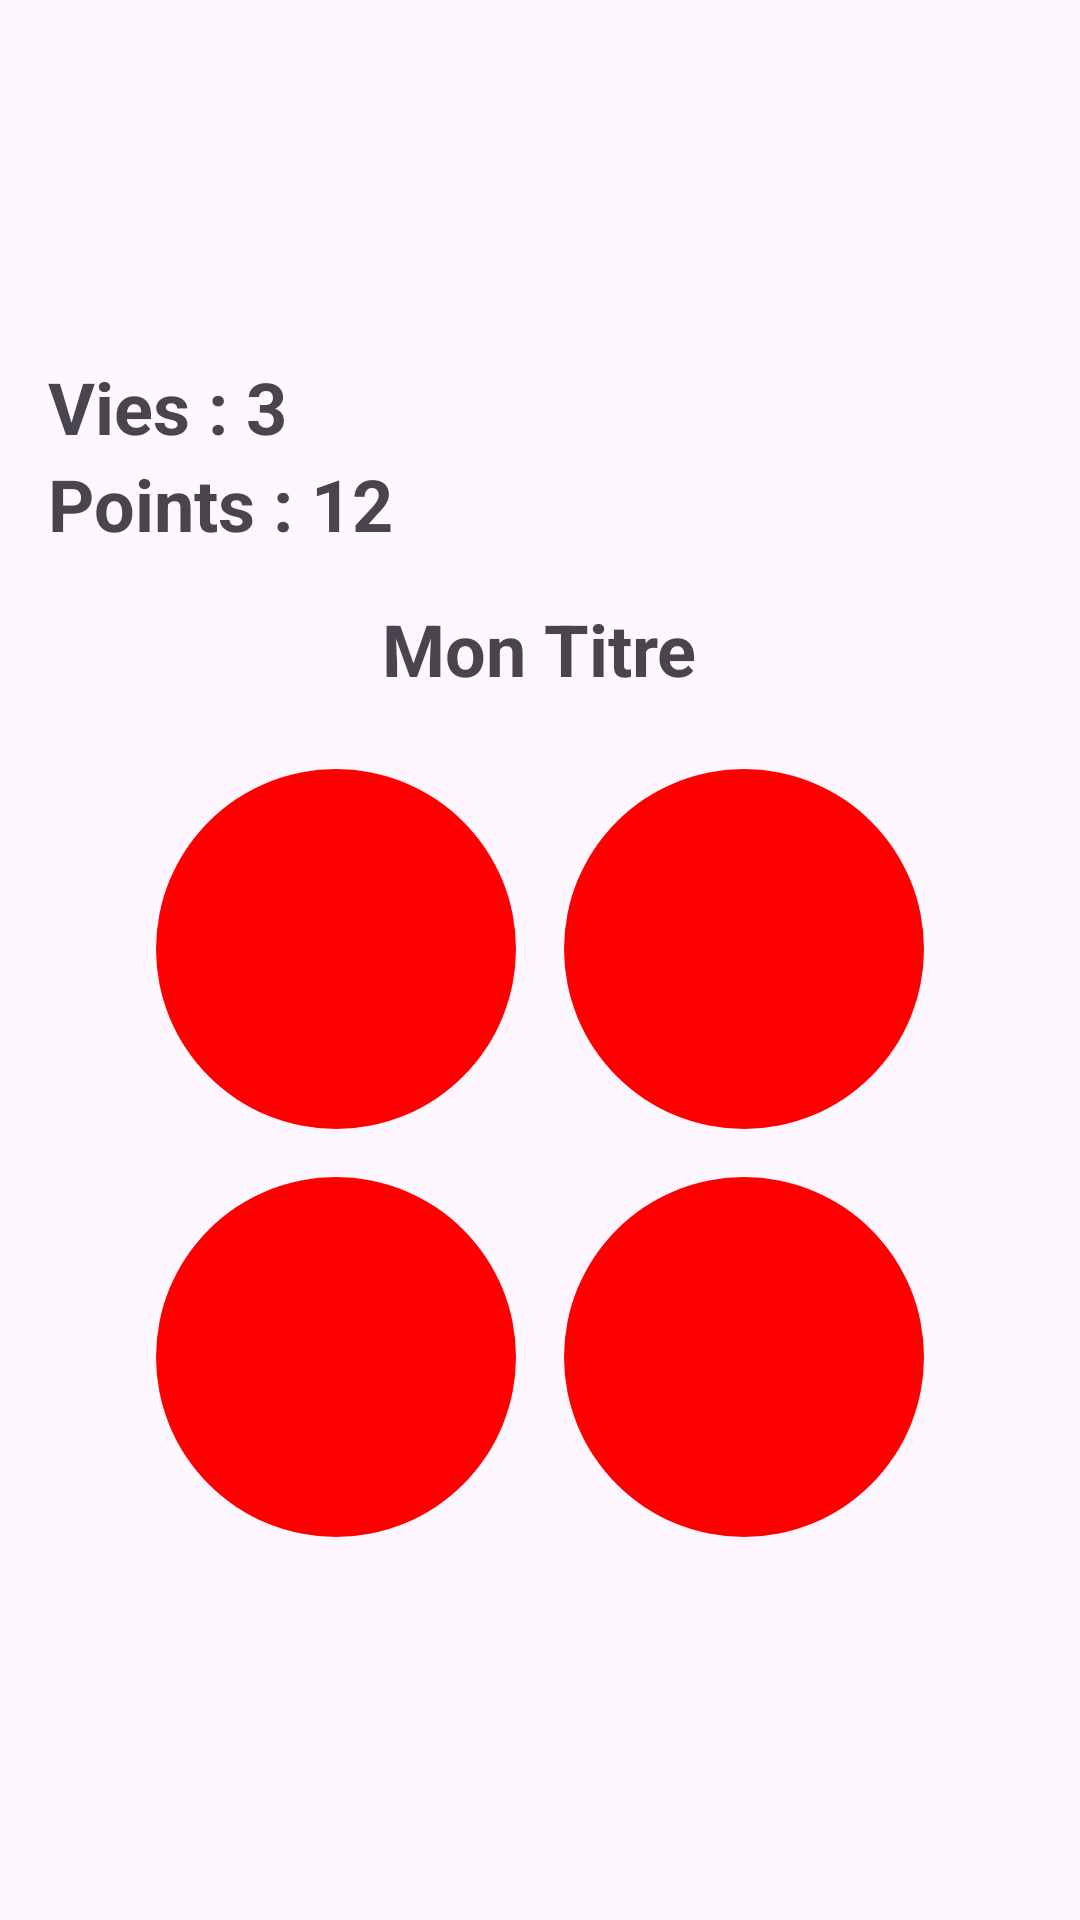

This screen was rendered from an Android layout file. Write that file and the resources it references.
<!-- AndroidManifest.xml: application theme Theme.PetitLingo -->
<!-- res/layout/fragment_couleur1.xml -->
<?xml version="1.0" encoding="utf-8"?>
<LinearLayout xmlns:android="http://schemas.android.com/apk/res/android"
    android:layout_width="match_parent"
    android:layout_height="match_parent"
    android:orientation="vertical"
    android:gravity="center">

    <LinearLayout
        android:layout_width="match_parent"
        android:layout_height="wrap_content"
        android:gravity="start|center_vertical"
        android:orientation="horizontal">

        <TextView
            android:layout_width="wrap_content"
            android:layout_height="wrap_content"
            android:text="Vies : "
            android:textSize="24sp"
            android:textStyle="bold"
            android:layout_gravity="center"
            android:layout_marginLeft="16dp"/>

        <TextView
            android:id="@+id/colorLives"
            android:layout_width="wrap_content"
            android:layout_height="wrap_content"
            android:text="3"
            android:textSize="24sp"
            android:textStyle="bold"
            android:layout_gravity="center"/>

    </LinearLayout>

    
    <LinearLayout
        android:layout_width="match_parent"
        android:layout_height="wrap_content"
        android:gravity="start|center_vertical"
        android:orientation="horizontal">

        <TextView
            android:layout_width="wrap_content"
            android:layout_height="wrap_content"
            android:layout_gravity="center"
            android:layout_marginLeft="16dp"
            android:text="Points : "
            android:textSize="24sp"
            android:textStyle="bold" />

        <TextView
            android:id="@+id/colorPoints"
            android:layout_width="wrap_content"
            android:layout_height="wrap_content"
            android:layout_gravity="center"
            android:text="12"
            android:textSize="24sp"
            android:textStyle="bold" />

    </LinearLayout>

    <TextView
        android:id="@+id/trueColorText"
        android:layout_width="wrap_content"
        android:layout_height="wrap_content"
        android:text="Mon Titre"
        android:textSize="24sp"
        android:textStyle="bold"
        android:layout_gravity="center"
        android:layout_marginTop="16dp"
        android:layout_marginBottom="16dp"/>

    

    <LinearLayout
        android:layout_width="match_parent"
        android:layout_height="wrap_content"
        android:gravity="center"
        android:orientation="horizontal">

        
        <View
            android:id="@+id/color1"
            android:layout_width="120dp"
            android:layout_height="120dp"
            android:layout_margin="8dp"
            android:background="@drawable/circle" />

        
        <View
            android:id="@+id/color2"
            android:layout_width="120dp"
            android:layout_height="120dp"
            android:layout_margin="8dp"
            android:background="@drawable/circle" />
    </LinearLayout>

    <LinearLayout
        android:layout_width="match_parent"
        android:layout_height="wrap_content"
        android:orientation="horizontal"
        android:gravity="center">

        
        <View
            android:id="@+id/color3"
            android:layout_width="120dp"
            android:layout_height="120dp"
            android:layout_margin="8dp"
            android:background="@drawable/circle"/>

        
        <View
            android:id="@+id/color4"
            android:layout_width="120dp"
            android:layout_height="120dp"
            android:layout_margin="8dp"
            android:background="@drawable/circle"/>
    </LinearLayout>

</LinearLayout>
<!-- resources referenced by this layout -->
<resources>
  <!-- drawable circle (drawable) -->
  <?xml version="1.0" encoding="utf-8"?>
  <shape xmlns:android="http://schemas.android.com/apk/res/android"
      android:shape="oval">
      <solid android:color="#FF0000"/> 
  </shape>
  <style name="Theme.PetitLingo" parent="Base.Theme.PetitLingo" />
  <style name="Base.Theme.PetitLingo" parent="Theme.Material3.DayNight.NoActionBar">
          
          
      </style>
</resources>
